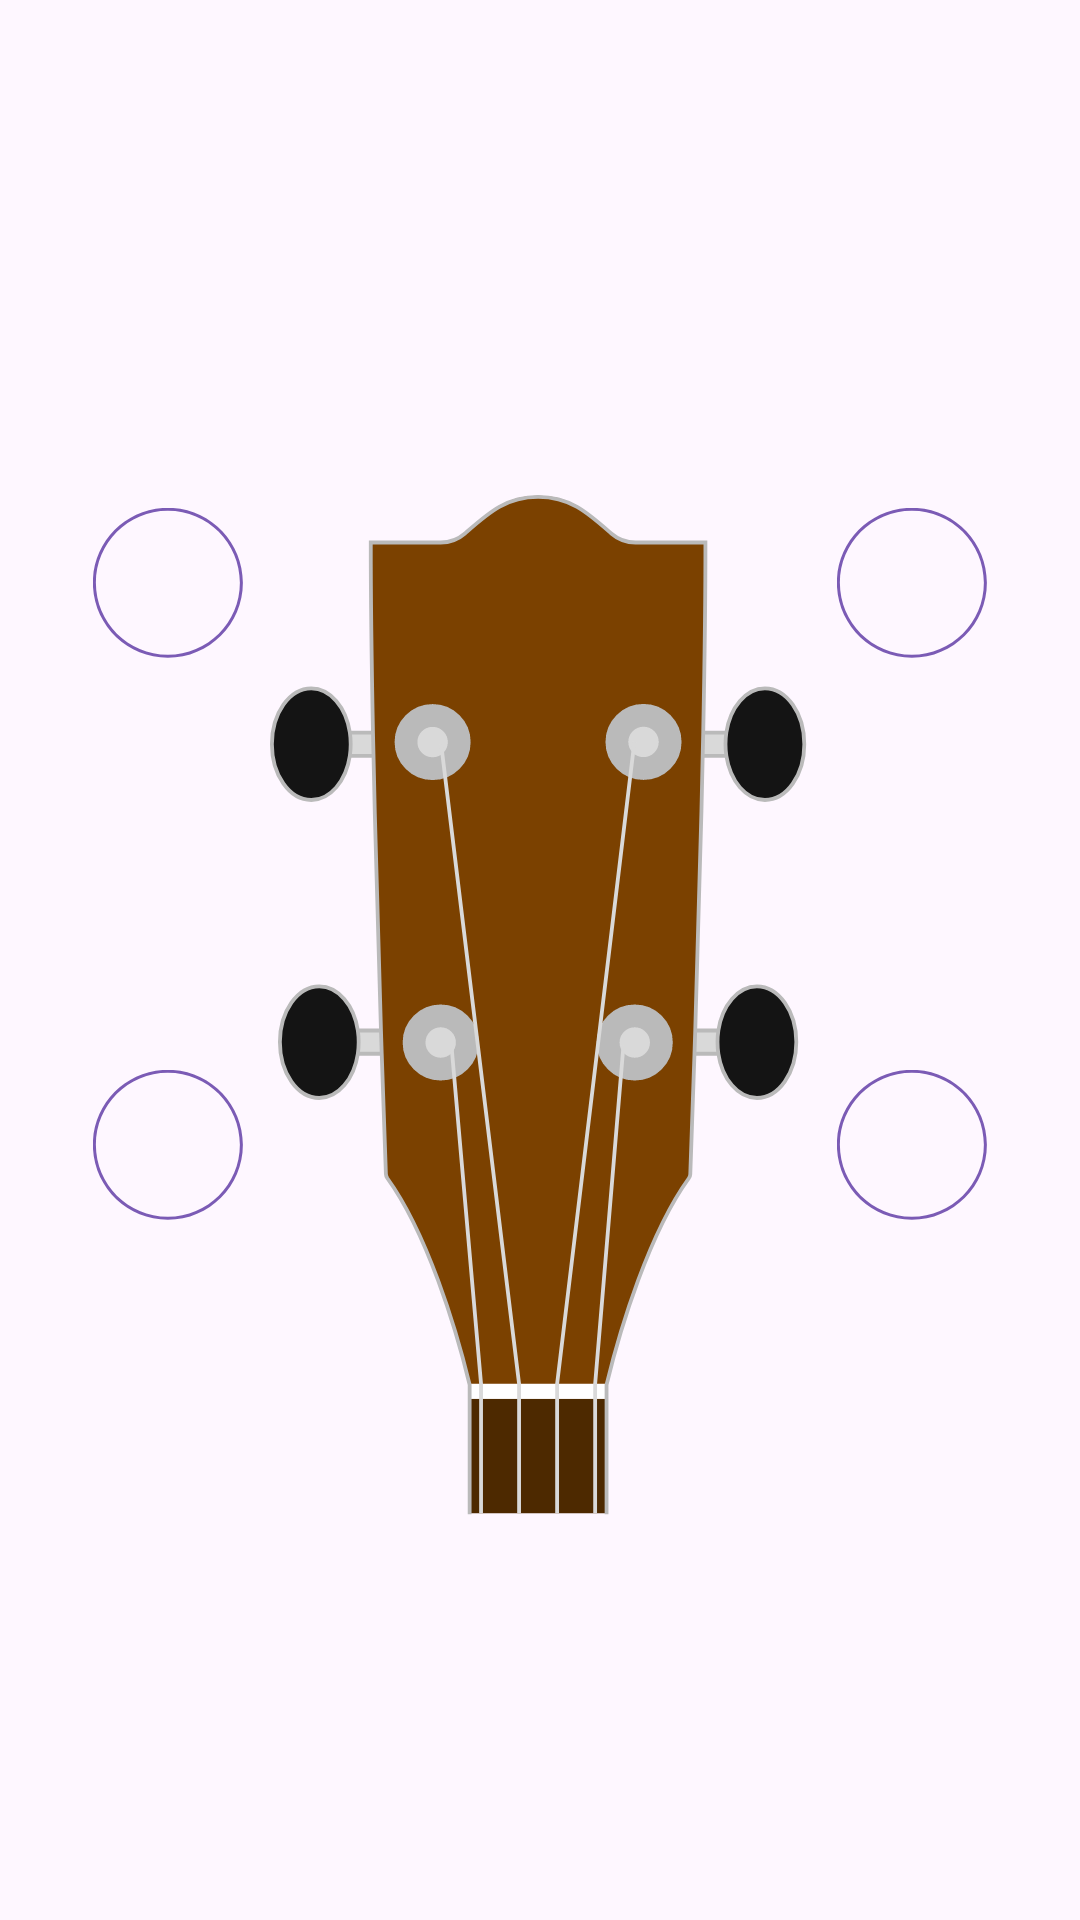

Write the Android layout XML for this screen, with the resource values it uses.
<!-- AndroidManifest.xml: application theme Theme.AuroraTuner -->
<!-- res/layout/ukulele_fragment.xml -->
<?xml version="1.0" encoding="utf-8"?>
<androidx.constraintlayout.widget.ConstraintLayout xmlns:android="http://schemas.android.com/apk/res/android"
    xmlns:app="http://schemas.android.com/apk/res-auto"
    xmlns:tools="http://schemas.android.com/tools"
    android:layout_width="match_parent"
    android:layout_height="300dp">

    <ImageView
        android:id="@+id/imageView"
        android:layout_width="0dp"
        android:layout_height="0dp"
        app:layout_constraintWidth_percent="0.5"
        app:layout_constraintHeight_percent="0.95"
        app:layout_constraintBottom_toBottomOf="parent"
        app:layout_constraintEnd_toEndOf="parent"
        app:layout_constraintStart_toStartOf="parent"
        app:layout_constraintTop_toTopOf="parent"
        app:layout_constraintVertical_bias="1.0"
        android:contentDescription="@null"
        app:srcCompat="@drawable/ukulele_headstock" />

    <ImageView
        android:id="@+id/string3"
        android:layout_width="wrap_content"
        android:layout_height="wrap_content"
        app:layout_constraintBottom_toTopOf="@+id/string4"
        app:layout_constraintEnd_toEndOf="parent"
        app:layout_constraintHorizontal_bias="0.1"
        app:layout_constraintStart_toStartOf="parent"
        app:layout_constraintTop_toTopOf="@id/tuner_top"
        app:layout_constraintVertical_bias="0.15"
        app:layout_constraintVertical_chainStyle="spread"
        android:contentDescription="@null"
        app:srcCompat="@drawable/note_circle" />

    <ImageView
        android:id="@+id/string4"
        android:layout_width="wrap_content"
        android:layout_height="wrap_content"
        android:contentDescription="@null"
        app:layout_constraintBottom_toTopOf="@+id/tuner_bottom"
        app:layout_constraintEnd_toEndOf="parent"
        app:layout_constraintHorizontal_bias="0.1"
        app:layout_constraintStart_toStartOf="parent"
        app:layout_constraintTop_toBottomOf="@+id/string3"
        app:layout_constraintVertical_bias="0.45"
        app:srcCompat="@drawable/note_circle" />

    <TextView
        android:id="@+id/note_text3"
        android:layout_width="wrap_content"
        android:layout_height="wrap_content"
        android:text=""
        android:textSize="20sp"
        android:fontFamily="monospace"
        app:layout_constraintBottom_toBottomOf="@+id/string3"
        app:layout_constraintEnd_toEndOf="@+id/string3"
        app:layout_constraintStart_toStartOf="@+id/string3"
        app:layout_constraintTop_toTopOf="@+id/string3" />

    <TextView
        android:id="@+id/note_text4"
        android:layout_width="wrap_content"
        android:layout_height="wrap_content"
        android:text=""
        android:textSize="20sp"
        android:fontFamily="monospace"
        app:layout_constraintBottom_toBottomOf="@+id/string4"
        app:layout_constraintEnd_toEndOf="@+id/string4"
        app:layout_constraintStart_toStartOf="@+id/string4"
        app:layout_constraintTop_toTopOf="@+id/string4" />

    <ImageView
        android:id="@+id/string1"
        android:layout_width="wrap_content"
        android:layout_height="wrap_content"
        android:contentDescription="@null"
        app:layout_constraintBottom_toTopOf="@+id/tuner_bottom"
        app:layout_constraintEnd_toEndOf="parent"
        app:layout_constraintHorizontal_bias="0.9"
        app:layout_constraintStart_toStartOf="parent"
        app:layout_constraintTop_toBottomOf="@+id/string2"
        app:layout_constraintVertical_bias="0.45"
        app:srcCompat="@drawable/note_circle" />

    <ImageView
        android:id="@+id/string2"
        android:layout_width="wrap_content"
        android:layout_height="wrap_content"
        android:contentDescription="@null"
        app:layout_constraintBottom_toTopOf="@+id/string1"
        app:layout_constraintEnd_toEndOf="parent"
        app:layout_constraintHorizontal_bias="0.9"
        app:layout_constraintStart_toStartOf="parent"
        app:layout_constraintTop_toTopOf="@+id/tuner_top"
        app:layout_constraintVertical_bias="0.75"
        app:layout_constraintVertical_chainStyle="spread"
        app:srcCompat="@drawable/note_circle" />

    <TextView
        android:id="@+id/note_text1"
        android:layout_width="wrap_content"
        android:layout_height="wrap_content"
        android:textSize="20sp"
        android:fontFamily="monospace"
        app:layout_constraintBottom_toBottomOf="@+id/string1"
        app:layout_constraintEnd_toEndOf="@+id/string1"
        app:layout_constraintStart_toStartOf="@+id/string1"
        app:layout_constraintTop_toTopOf="@+id/string1" />

    <TextView
        android:id="@+id/note_text2"
        android:layout_width="wrap_content"
        android:layout_height="wrap_content"
        android:textSize="20sp"
        android:fontFamily="monospace"
        app:layout_constraintBottom_toBottomOf="@+id/string2"
        app:layout_constraintEnd_toEndOf="@+id/string2"
        app:layout_constraintStart_toStartOf="@+id/string2"
        app:layout_constraintTop_toTopOf="@+id/string2" />

    <androidx.constraintlayout.widget.Guideline
        android:id="@+id/tuner_top"
        android:layout_width="wrap_content"
        android:layout_height="wrap_content"
        android:orientation="horizontal"
        app:layout_constraintGuide_percent="0.05" />

    <androidx.constraintlayout.widget.Guideline
        android:id="@+id/tuner_bottom"
        android:layout_width="wrap_content"
        android:layout_height="wrap_content"
        android:orientation="horizontal"
        app:layout_constraintGuide_percent="0.85" />

</androidx.constraintlayout.widget.ConstraintLayout>
<!-- resources referenced by this layout -->
<resources>
  <!-- drawable note_circle (drawable) -->
  <vector xmlns:android="http://schemas.android.com/apk/res/android"
      android:width="50dp"
      android:height="50dp"
      android:viewportWidth="100"
      android:viewportHeight="100">
      <path
          android:name="circle"
          android:pathData="m49.92 1.88c26.51 0 48 21.49 48 48c0 26.51 -21.49 48 -48 48c-26.51 0 -48 -21.49 -48 -48c0 -26.51 21.49 -48 48 -48zm0 -2c-27.61 0 -50 22.39 -50 50c0 27.61 22.39 50 50 50c27.61 0 50 -22.39 50 -50c0 -27.61 -22.39 -50 -50 -50z"
          android:fillColor="@color/colorAccent" />
  </vector>
  <!-- drawable ukulele_headstock: vector/xml drawable (drawable, 6445 chars, omitted) -->
  <style name="Theme.AuroraTuner" parent="Base.Theme.AuroraTuner" />
  <color name="colorAccent">#7B5BB5</color>
  <style name="Base.Theme.AuroraTuner" parent="Theme.Material3.DayNight.NoActionBar">
          
          
          <item name="android:navigationBarColor">@color/white</item>
          <item name="colorPrimaryDark">@color/white</item>
      </style>
  <color name="white">#FFFFFFFF</color>
</resources>
